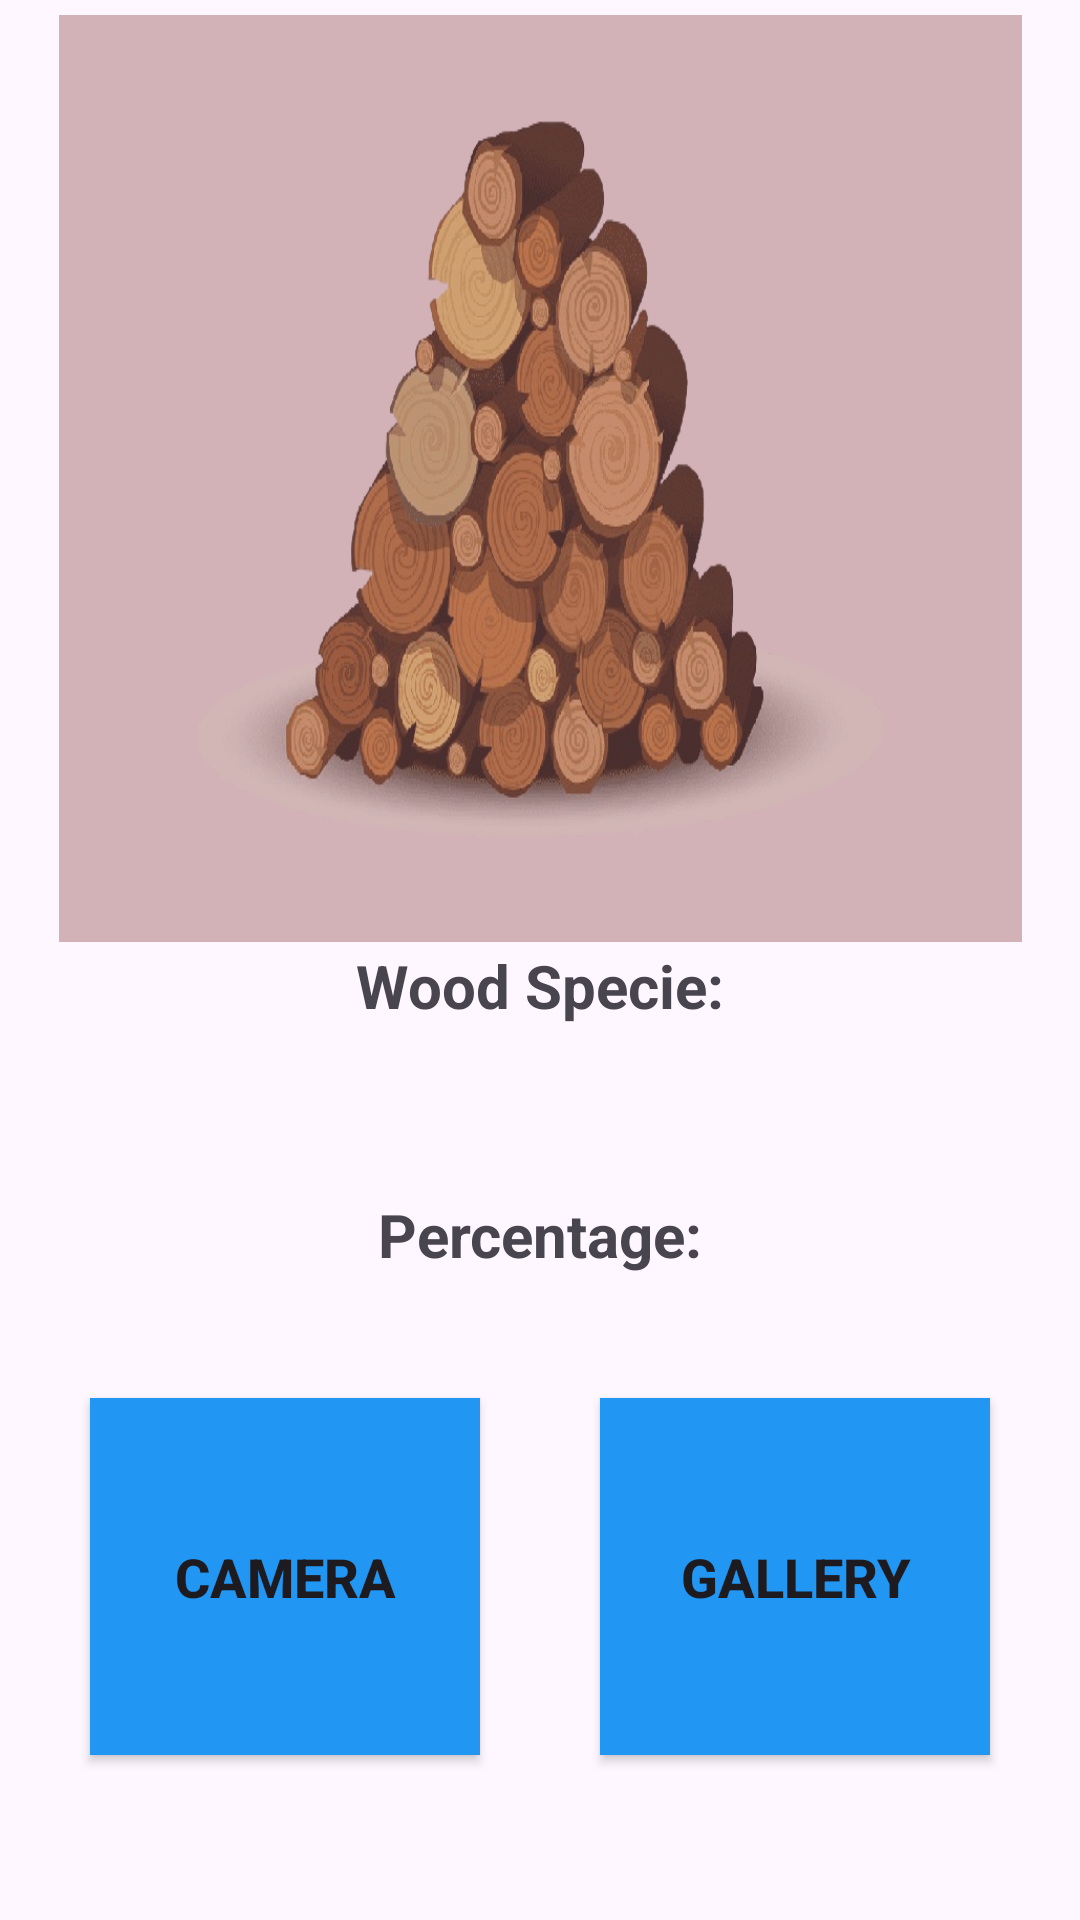

The Android layout XML behind this screen, and the referenced resources:
<!-- AndroidManifest.xml: application theme Theme.WoodMaster -->
<!-- res/layout/activity_main.xml -->
<?xml version="1.0" encoding="utf-8"?>
<androidx.constraintlayout.widget.ConstraintLayout xmlns:android="http://schemas.android.com/apk/res/android"
    xmlns:app="http://schemas.android.com/apk/res-auto"
    xmlns:tools="http://schemas.android.com/tools"
    android:id="@+id/relativeLayout"
    android:layout_width="match_parent"
    android:layout_height="match_parent"
    tools:context=".MainActivity">

    <ImageView
        android:id="@+id/imageView3"
        android:layout_width="229dp"
        android:layout_height="239dp"
        android:layout_marginTop="40sp"
        android:background="@drawable/logs"
        app:layout_constraintLeft_toLeftOf="parent"
        app:layout_constraintRight_toRightOf="parent"
        app:layout_constraintTop_toTopOf="parent" />

    <ImageView
        android:id="@+id/imageView2"
        android:layout_width="321dp"
        android:layout_height="309dp"
        android:layout_marginTop="5sp"
        android:background="#749D6060"
        app:layout_constraintLeft_toLeftOf="parent"
        app:layout_constraintRight_toRightOf="parent"
        app:layout_constraintTop_toTopOf="parent" />

    <ImageView
        android:id="@+id/imageView"
        android:layout_width="270dp"
        android:layout_height="277dp"
        android:layout_marginTop="18sp"
        app:layout_constraintLeft_toLeftOf="parent"
        app:layout_constraintRight_toRightOf="parent"
        app:layout_constraintTop_toTopOf="parent" />

    <TextView
        android:id="@+id/classified"
        android:layout_width="wrap_content"
        android:layout_height="wrap_content"
        android:layout_marginTop="20sp"
        android:text="Wood Specie:"
        android:textSize="20sp"
        android:textStyle="bold"
        app:layout_constraintLeft_toLeftOf="parent"
        app:layout_constraintRight_toRightOf="parent"
        app:layout_constraintTop_toBottomOf="@id/imageView" />

    <TextView
        android:id="@+id/result"
        android:layout_width="wrap_content"
        android:layout_height="wrap_content"
        android:text=""
        android:textColor="#7D3838"
        android:textSize="27sp"
        app:layout_constraintLeft_toLeftOf="parent"
        app:layout_constraintRight_toRightOf="parent"
        app:layout_constraintTop_toBottomOf="@id/classified" />

    <TextView
        android:id="@+id/confidencesText"
        android:layout_width="wrap_content"
        android:layout_height="wrap_content"
        android:layout_marginTop="20sp"
        android:text="Percentage:"
        android:textSize="20sp"
        android:textStyle="bold"
        app:layout_constraintLeft_toLeftOf="parent"
        app:layout_constraintRight_toRightOf="parent"
        app:layout_constraintTop_toBottomOf="@id/result" />

    <TextView
        android:id="@+id/confidence"
        android:layout_width="wrap_content"
        android:layout_height="wrap_content"
        android:text=""
        android:textColor="#000"
        android:textSize="22sp"
        app:layout_constraintLeft_toLeftOf="parent"
        app:layout_constraintRight_toRightOf="parent"
        app:layout_constraintTop_toBottomOf="@id/confidencesText" />


    <Button
        android:id="@+id/button"
        android:layout_width="130dp"
        android:layout_height="119dp"
        android:layout_marginStart="30dp"
        android:layout_marginBottom="55dp"
        android:background="#2196F3"
        android:elevation="4dp"
        android:text="Camera"
        android:textAllCaps="true"
        android:textSize="18sp"
        android:textStyle="bold"
        app:layout_constraintBottom_toBottomOf="parent"
        app:layout_constraintStart_toStartOf="parent" />

    <Button
        android:id="@+id/uploadFromGalleryButton"
        android:layout_width="130dp"
        android:layout_height="119dp"
        android:layout_marginEnd="30dp"
        android:layout_marginBottom="55dp"
        android:background="#2196F3"
        android:elevation="4dp"
        android:text="Gallery"
        android:textAllCaps="true"
        android:textSize="18sp"
        android:textStyle="bold"
        app:layout_constraintBottom_toBottomOf="parent"
        app:layout_constraintEnd_toEndOf="parent" />

    <Button
        android:id="@+id/CaptureAgain"
        android:layout_width="130dp"
        android:layout_height="119dp"
        android:layout_marginEnd="30dp"
        android:layout_marginBottom="55dp"
        android:background="#2196F3"
        android:elevation="4dp"
        android:text="Again"
        android:textAllCaps="true"
        android:textSize="18sp"
        android:textStyle="bold"
        android:visibility="gone"
        app:layout_constraintBottom_toBottomOf="parent"
        app:layout_constraintEnd_toEndOf="parent" />

    <Button
        android:id="@+id/seeMoreButton"
        android:layout_width="130dp"
        android:layout_height="119dp"
        android:layout_marginStart="30dp"
        android:layout_marginBottom="55dp"
        android:background="#2196F3"
        android:elevation="4dp"
        android:text="See More"
        android:textAllCaps="true"
        android:textSize="18sp"
        android:textStyle="bold"
        android:visibility="gone"
        app:layout_constraintBottom_toBottomOf="parent"
        app:layout_constraintStart_toStartOf="parent" />



</androidx.constraintlayout.widget.ConstraintLayout>
<!-- resources referenced by this layout -->
<resources>
  <!-- drawable logs: png bitmap (drawable, 287309 bytes) -->
  <style name="Theme.WoodMaster" parent="Base.Theme.WoodMaster" />
  <style name="Base.Theme.WoodMaster" parent="Theme.Material3.DayNight.NoActionBar">
          
          
          <item name="colorPrimary">#99391B</item>
      </style>
</resources>
